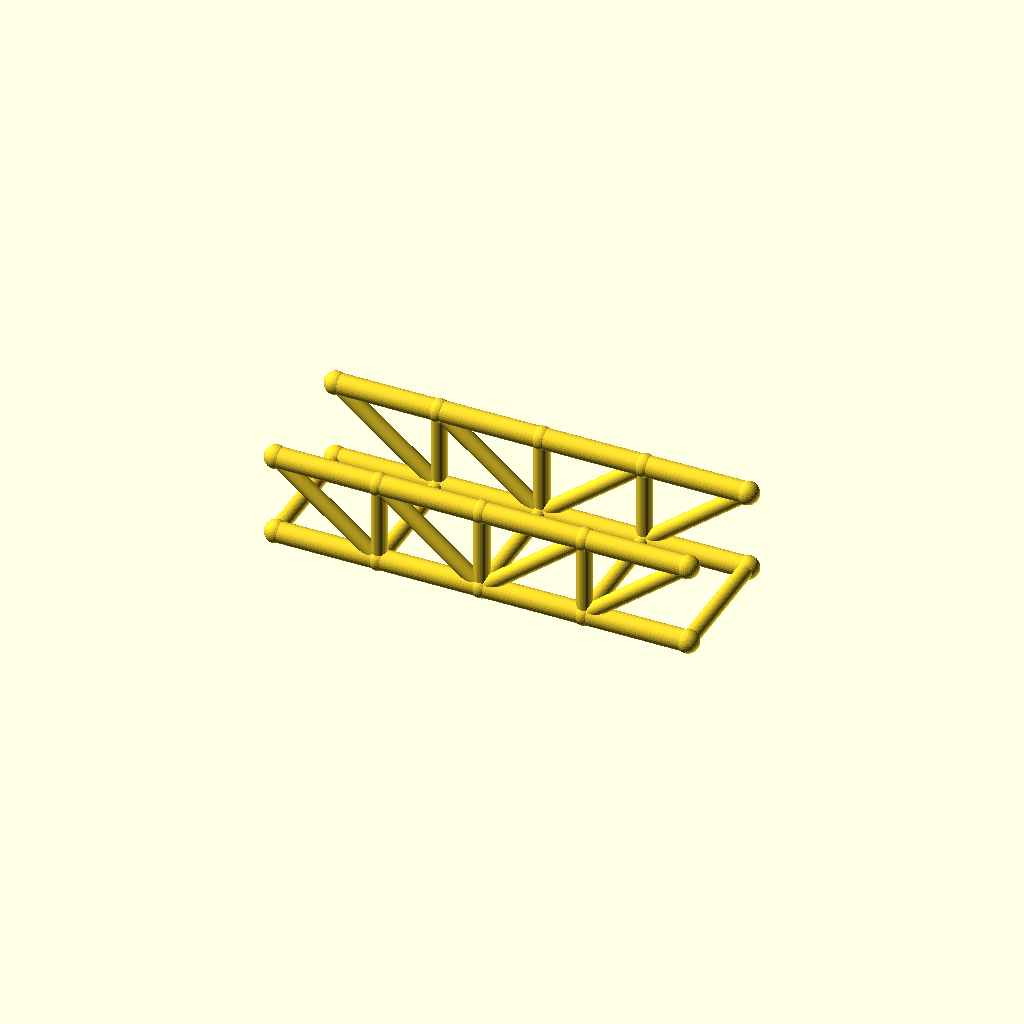
Cell 1: the model at its default parameters.
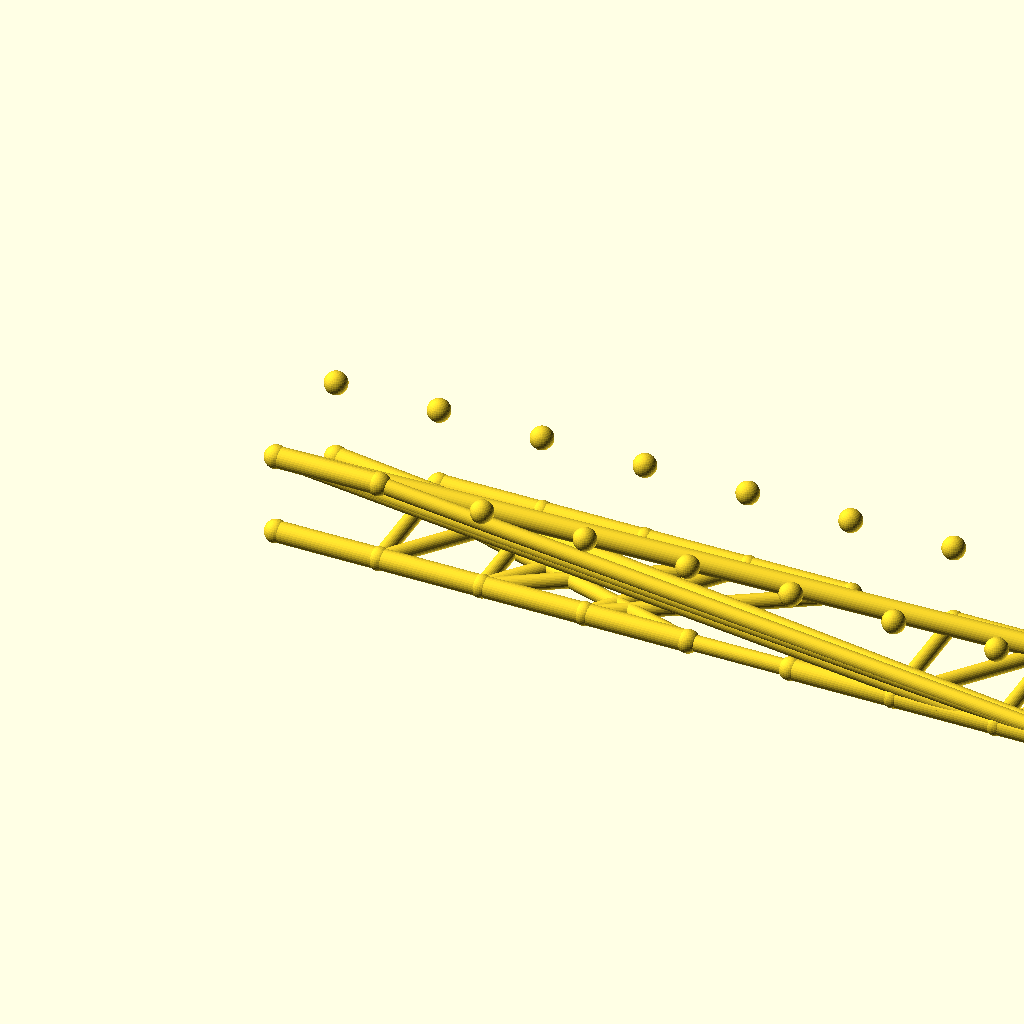
Cell 2: panels = 8 (everything else at default).
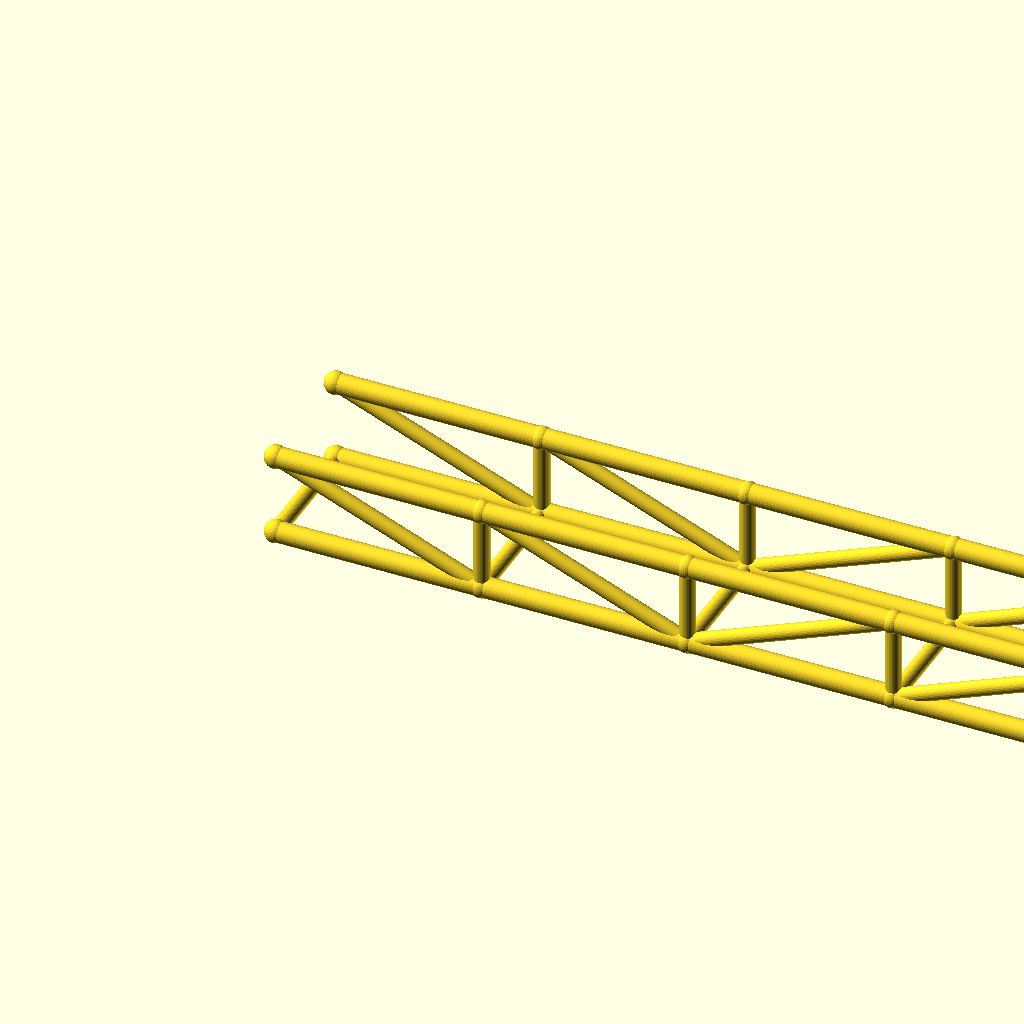
Cell 3 — panel_p set to 80, the other parameters unchanged.
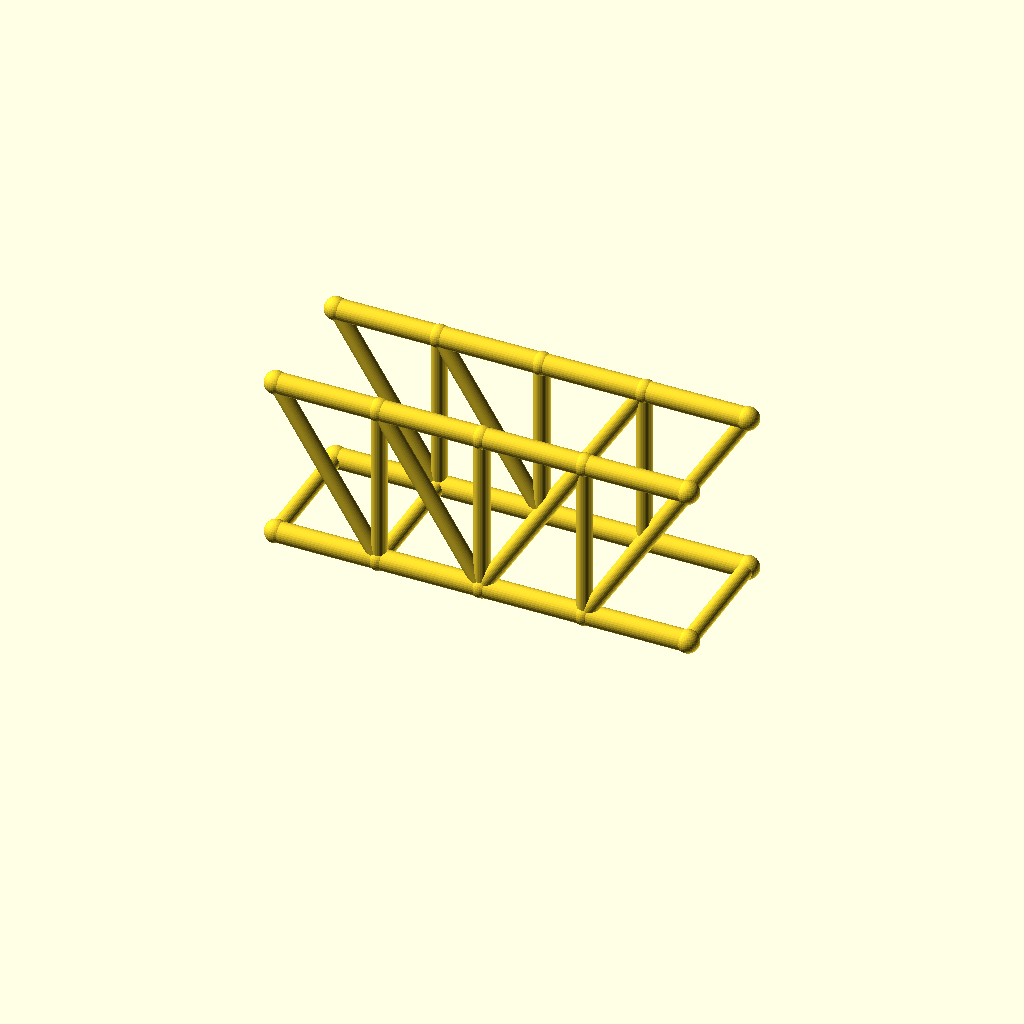
Cell 4: the same model with truss_h = 64.
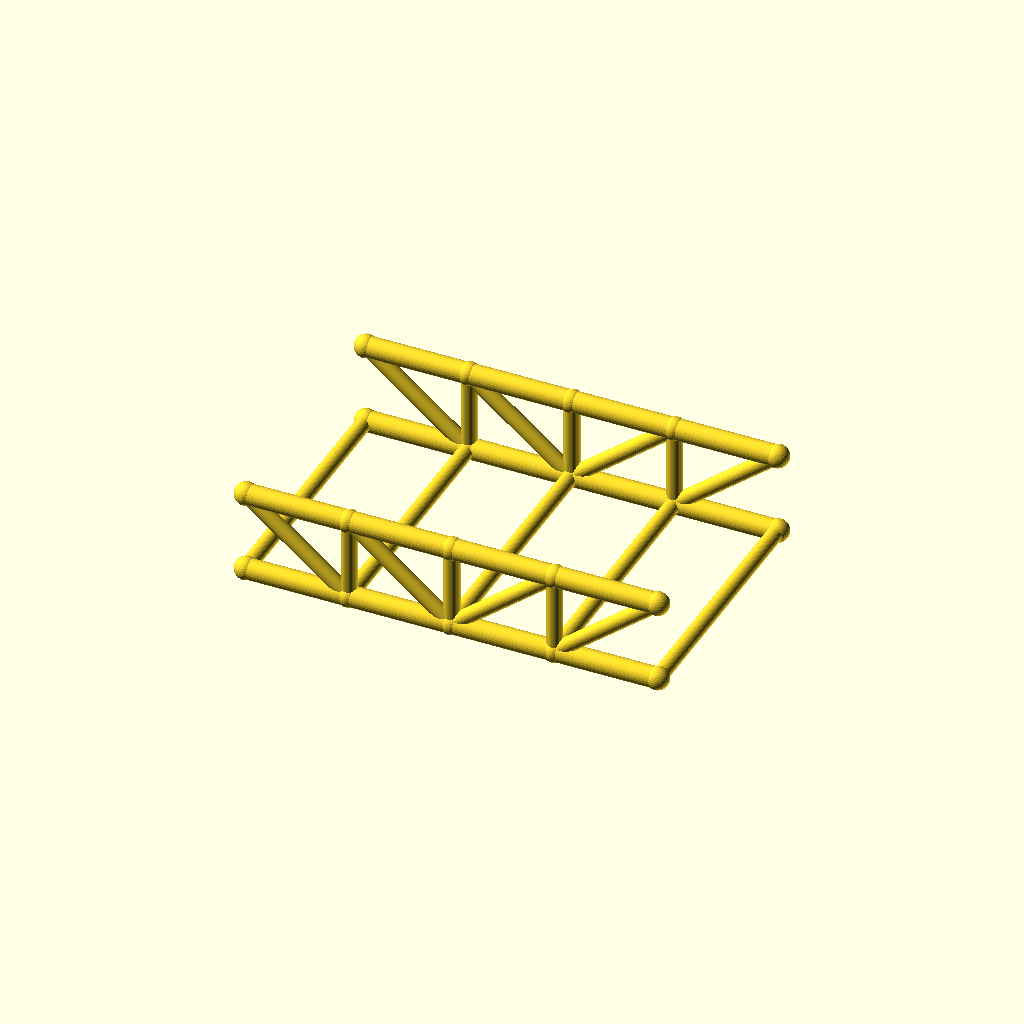
Cell 5: track = 100 (everything else at default).
One fixed orthographic camera (rotation 55°, 0°, 25°; colour scheme Cornfield) for every cell.
Source of the model, optional_data/data/wire2/bridgetrusses/scene_0164.scad:
$fn = 32;

// ----------------------------------------------------------------------
// Howe through truss: span 160 mm, 4 panels, two trusses 50 mm apart
// ----------------------------------------------------------------------

// --- parameters (mm) ---
panels = 4;               // number of equal panels per truss
panel_p = 40;             // panel length, X
span = 160;               // truss span between end joints
truss_h = 32;             // truss height, Z
track = 50;               // distance between the two trusses, Y
chord_r = 4;              // chord member radius
web_r = 3;                // web member radius
deck_r = 3;               // deck beam radius
joint_r = 4.4;            // joint ball radius

bbox_x = span + 2 * joint_r;  // overall X, joints included
bbox_y = track + 2 * joint_r;  // overall Y, joints included
bbox_z = truss_h + 2 * joint_r;  // overall Z, joints included
chord_d = 2 * chord_r;  // chord stock diameter
web_d = 2 * web_r;  // web stock diameter
deck_d = 2 * deck_r;  // deck beam diameter
joint_d = 2 * joint_r;  // joint ball diameter
nodes = [for (side = [-1, 1], i = [0 : panels]) [i * panel_p, side * track / 2, 0], for (side = [-1, 1], i = [0 : panels]) [i * panel_p, side * track / 2, truss_h]];

module member(a, b, r) {
  /* round stock from joint a to joint b, ends buried in the joint balls */
  d = b - a;
  length = norm(d);
  translate(a) rotate([0, acos(d[2] / length), atan2(d[1], d[0])])
    cylinder(h = length, r = r);
}

module joint(p, r) {
  /* ball at the joint centre, fatter than every member meeting there */
  translate(p) sphere(r = r);
}

/* members - each call is one graph edge */
member(nodes[0], nodes[1], chord_r);
member(nodes[1], nodes[2], chord_r);
member(nodes[2], nodes[3], chord_r);
member(nodes[3], nodes[4], chord_r);
member(nodes[10], nodes[11], chord_r);
member(nodes[11], nodes[12], chord_r);
member(nodes[12], nodes[13], chord_r);
member(nodes[13], nodes[14], chord_r);
member(nodes[1], nodes[11], web_r);
member(nodes[2], nodes[12], web_r);
member(nodes[3], nodes[13], web_r);
member(nodes[10], nodes[1], web_r);
member(nodes[11], nodes[2], web_r);
member(nodes[2], nodes[13], web_r);
member(nodes[3], nodes[14], web_r);
member(nodes[5], nodes[6], chord_r);
member(nodes[6], nodes[7], chord_r);
member(nodes[7], nodes[8], chord_r);
member(nodes[8], nodes[9], chord_r);
member(nodes[15], nodes[16], chord_r);
member(nodes[16], nodes[17], chord_r);
member(nodes[17], nodes[18], chord_r);
member(nodes[18], nodes[19], chord_r);
member(nodes[6], nodes[16], web_r);
member(nodes[7], nodes[17], web_r);
member(nodes[8], nodes[18], web_r);
member(nodes[15], nodes[6], web_r);
member(nodes[16], nodes[7], web_r);
member(nodes[7], nodes[18], web_r);
member(nodes[8], nodes[19], web_r);
member(nodes[0], nodes[5], deck_r);
member(nodes[1], nodes[6], deck_r);
member(nodes[2], nodes[7], deck_r);
member(nodes[3], nodes[8], deck_r);
member(nodes[4], nodes[9], deck_r);

/* joint balls */
for (p = nodes) joint(p, joint_r);
Parameter table extracted from the source (name, type, default, range or options):
panels: number, default 4
panel_p: number, default 40
span: number, default 160
truss_h: number, default 32
track: number, default 50
chord_r: number, default 4
web_r: number, default 3
deck_r: number, default 3
joint_r: number, default 4.4
